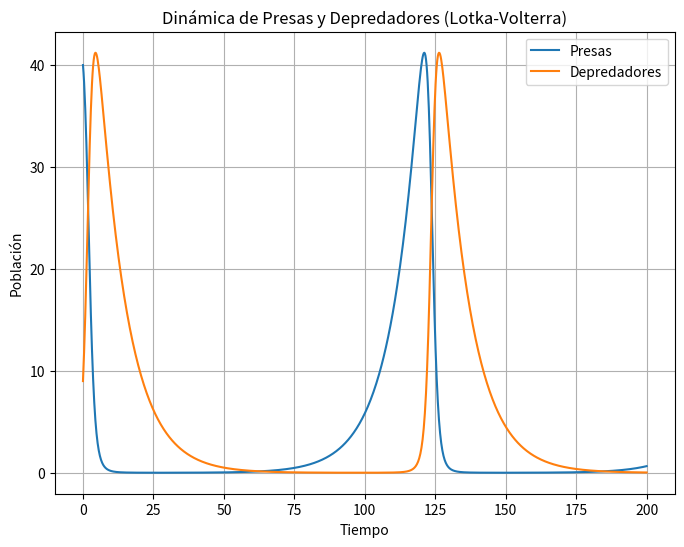

Here is the Python script that generated this plot:
import numpy as np
from scipy.integrate import odeint
import matplotlib.pyplot as plt

# Definir la ecuación diferencial de Lotka-Volterra
def lotka_volterra(y, t, alpha, beta, delta, gamma):
    """
    y[0] = presas
    y[1] = depredadores
    """
    prey, predators = y
    dpreydt = alpha * prey - beta * prey * predators
    dpredatordt = delta * prey * predators - gamma * predators
    return [dpreydt, dpredatordt]

# Parámetros del modelo
alpha = 0.1  # Tasa de crecimiento de las presas
beta = 0.02  # Tasa de mortalidad de las presas debido a los depredadores
delta = 0.02  # Tasa de crecimiento de los depredadores debido a las presas
gamma = 0.1  # Tasa de mortalidad de los depredadores

# Condiciones iniciales
y0 = [40, 9]  # Población inicial de presas y depredadores

# Tiempo
t = np.linspace(0, 200, 1000)

# Resolver la ecuación diferencial
sol = odeint(lotka_volterra, y0, t, args=(alpha, beta, delta, gamma))

# Graficar la solución
plt.figure(figsize=(8, 6))
plt.plot(t, sol[:, 0], label='Presas')
plt.plot(t, sol[:, 1], label='Depredadores')
plt.xlabel('Tiempo')
plt.ylabel('Población')
plt.title('Dinámica de Presas y Depredadores (Lotka-Volterra)')
plt.legend()
plt.grid(True)
plt.show()
